Photos from the image-classification dataset "cleaned_data" in the GitHub repository AteeethNalla99/ai-healthcare-system-. Its 4 classes are: glioma, meningioma, no tumor, pituitary tumor.

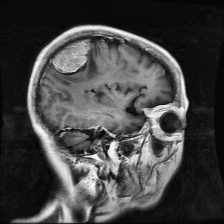
Label: meningioma

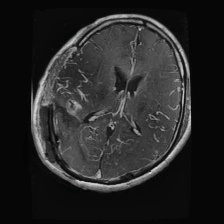
Label: glioma

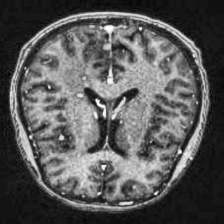
Label: no tumor

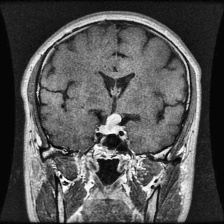
Label: pituitary tumor

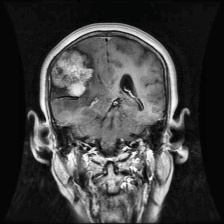
Label: meningioma

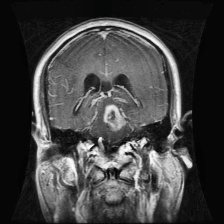
Label: glioma
